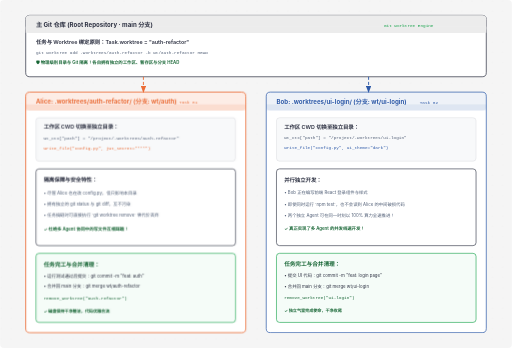
t = 0.00 s
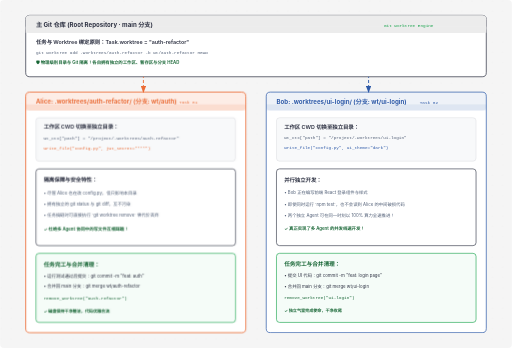
t = 0.31 s
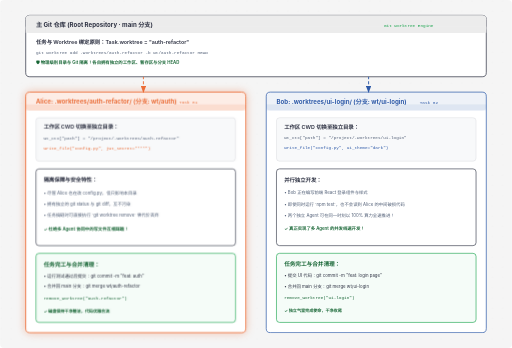
t = 0.94 s
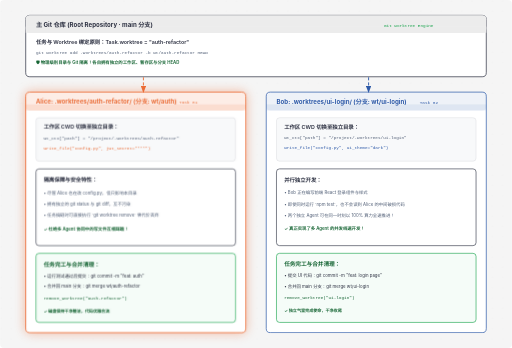
t = 1.25 s
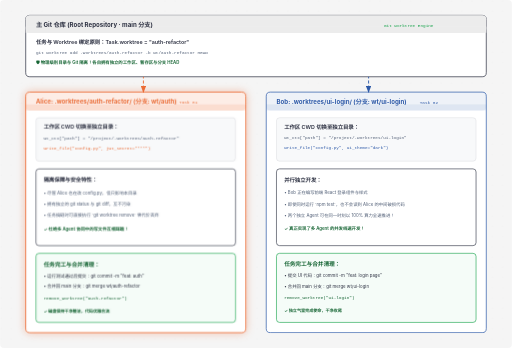
t = 1.56 s
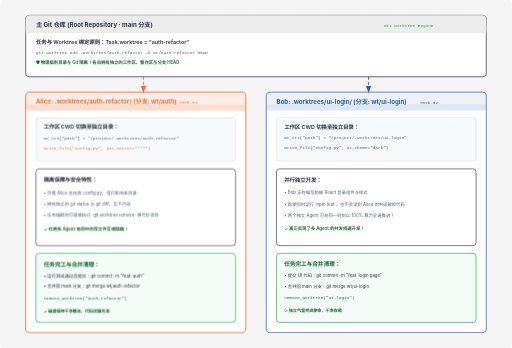
t = 2.19 s

The animated SVG that drew these frames (rendered in a browser with its animation timeline set to each time). Animation: 2 CSS @keyframes rules; one cycle of 2.50 s, repeats indefinitely.

<svg viewBox="0 0 1000 680" xmlns="http://www.w3.org/2000/svg" role="img" aria-labelledby="s18-title s18-desc" font-family="'Geist', -apple-system, BlinkMacSystemFont, 'Segoe UI', Roboto, sans-serif">
  <title id="s18-title">s18: Worktree Isolation 目录沙箱与 Git 分支物理隔离拓扑图</title>
  <desc id="s18-desc">展示主仓库与 .worktrees/ 独立分支工作目录的绑定、多 Agent 并行无踩踏开发与最终合并归档机制</desc>

  <style>
    @keyframes crawlDashes {
      from { stroke-dashoffset: 0; }
      to { stroke-dashoffset: -24; }
    }
    @keyframes pulseWorktree {
      0%, 100% { filter: drop-shadow(0 0 0px rgba(235,108,54,0)); }
      50% { filter: drop-shadow(0 0 10px rgba(235,108,54,0.45)); }
    }
    .active-flow {
      stroke-dasharray: 6 4;
      animation: crawlDashes 1.2s linear infinite;
    }
    .wt-glow {
      animation: pulseWorktree 2.5s ease-in-out infinite;
    }
  </style>

  <defs>
    <pattern id="grid-dots" width="20" height="20" patternUnits="userSpaceOnUse">
      <circle cx="2" cy="2" r="0.85" fill="rgba(45,49,66,0.12)"/>
    </pattern>
    <marker id="arrow" markerWidth="8" markerHeight="6" refX="7" refY="3" orient="auto">
      <polygon points="0 0, 8 3, 0 6" fill="#4f5d75"/>
    </marker>
    <marker id="arrow-accent" markerWidth="8" markerHeight="6" refX="7" refY="3" orient="auto">
      <polygon points="0 0, 8 3, 0 6" fill="#eb6c36"/>
    </marker>
    <marker id="arrow-blue" markerWidth="8" markerHeight="6" refX="7" refY="3" orient="auto">
      <polygon points="0 0, 8 3, 0 6" fill="#2e5aa8"/>
    </marker>
  </defs>

  <!-- 背景 -->
  <rect width="100%" height="100%" fill="#f5f5f5" rx="8"/>
  <rect width="100%" height="100%" fill="url(#grid-dots)" opacity="0.6"/>

  <!-- ==================== 1. 顶部：主仓库与任务绑定中枢 ==================== -->
  <g id="main-repo">
    <rect x="50" y="30" width="900" height="120" rx="8" fill="#ffffff" stroke="#2d3142" stroke-width="1.4"/>
    <rect x="50" y="30" width="900" height="34" rx="8" fill="#ececec"/>
    <rect x="50" y="52" width="900" height="12" fill="#ececec"/>
    <text x="70" y="52" fill="#2d3142" font-size="12" font-weight="700">主 Git 仓库 (Root Repository · main 分支)</text>
    <text x="750" y="52" fill="#16a34a" font-size="8.5" font-family="'Geist Mono', monospace">Git Worktree Engine</text>

    <text x="70" y="85" fill="#2d3142" font-size="10.5" font-weight="600">任务与 Worktree 绑定原则：Task.worktree = "auth-refactor"</text>
    <text x="70" y="105" fill="#4f5d75" font-size="8.5" font-family="'Geist Mono', monospace">git worktree add .worktrees/auth-refactor -b wt/auth-refactor HEAD</text>
    <text x="70" y="125" fill="#166534" font-size="8.5" font-weight="600">🛡 物理级别目录与 Git 隔离！各自拥有独立的工作区、暂存区与分支 HEAD</text>
  </g>


  <!-- ==================== 2. 下方：两个并行的独立 Worktree 气室 ==================== -->
  
  <!-- 气室 1: Alice's Worktree -->
  <g id="wt-alice" class="wt-glow">
    <rect x="50" y="180" width="430" height="470" rx="8" fill="#ffffff" stroke="#eb6c36" stroke-width="1.6"/>
    <rect x="50" y="180" width="430" height="36" rx="8" fill="rgba(235,108,54,0.12)"/>
    <rect x="50" y="204" width="430" height="12" fill="rgba(235,108,54,0.12)"/>
    <text x="70" y="203" fill="#eb6c36" font-size="12" font-weight="700">Alice: .worktrees/auth-refactor/ (分支: wt/auth)</text>
    <text x="350" y="203" fill="#eb6c36" font-size="8.5" font-family="'Geist Mono', monospace">Task 01</text>

    <!-- 执行内容 -->
    <rect x="70" y="230" width="390" height="85" rx="6" fill="#f8f9fa" stroke="rgba(45,49,66,0.15)"/>
    <text x="85" y="252" fill="#2d3142" font-size="10.5" font-weight="600">工作区 CWD 切换至独立目录：</text>
    <text x="85" y="272" fill="#4f5d75" font-size="8.5" font-family="'Geist Mono', monospace">wt_ctx["path"] = "/project/.worktrees/auth-refactor"</text>
    <text x="85" y="292" fill="#eb6c36" font-size="8.5" font-family="'Geist Mono', monospace">write_file("config.py", jwt_secret="***")</text>

    <!-- 收益 -->
    <rect x="70" y="330" width="390" height="150" rx="6" fill="#ffffff" stroke="#2d3142" stroke-width="1.2"/>
    <text x="85" y="355" fill="#2d3142" font-size="10.5" font-weight="700">隔离保障与安全特性：</text>
    <text x="85" y="380" fill="#4f5d75" font-size="8.5">• 尽管 Alice 也在改 config.py，但只影响本目录</text>
    <text x="85" y="402" fill="#4f5d75" font-size="8.5">• 拥有独立的 git status 与 git diff，互不污染</text>
    <text x="85" y="424" fill="#4f5d75" font-size="8.5">• 任务搞砸时可直接执行 `git worktree remove` 零代价丢弃</text>
    <text x="85" y="450" fill="#166534" font-size="8.5" font-weight="600">✓ 杜绝多 Agent 协同中的写文件互相踩踏！</text>

    <!-- 合并归档 -->
    <rect x="70" y="495" width="390" height="135" rx="6" fill="rgba(22,163,74,0.04)" stroke="#16a34a" stroke-width="1.2"/>
    <text x="85" y="520" fill="#166534" font-size="11" font-weight="700">任务完工与合并清理：</text>
    <text x="85" y="542" fill="#2d3142" font-size="8.5">• 运行测试通过后提交：git commit -m "feat: auth"</text>
    <text x="85" y="562" fill="#2d3142" font-size="8.5">• 合并回 main 分支：git merge wt/auth-refactor</text>
    <text x="85" y="585" fill="#166534" font-size="8.5" font-family="'Geist Mono', monospace">remove_worktree("auth-refactor")</text>
    <text x="85" y="610" fill="#166534" font-size="8" font-weight="600">✓ 磁盘保持干净整洁，代码优雅合流</text>
  </g>

  <!-- 气室 2: Bob's Worktree -->
  <g id="wt-bob">
    <rect x="520" y="180" width="430" height="470" rx="8" fill="#ffffff" stroke="#2e5aa8" stroke-width="1.4"/>
    <rect x="520" y="180" width="430" height="36" rx="8" fill="rgba(46,90,168,0.08)"/>
    <rect x="520" y="204" width="430" height="12" fill="rgba(46,90,168,0.08)"/>
    <text x="540" y="203" fill="#2e5aa8" font-size="12" font-weight="700">Bob: .worktrees/ui-login/ (分支: wt/ui-login)</text>
    <text x="820" y="203" fill="#2e5aa8" font-size="8.5" font-family="'Geist Mono', monospace">Task 02</text>

    <!-- 执行内容 -->
    <rect x="540" y="230" width="390" height="85" rx="6" fill="#f8f9fa" stroke="rgba(45,49,66,0.15)"/>
    <text x="555" y="252" fill="#2d3142" font-size="10.5" font-weight="600">工作区 CWD 切换至独立目录：</text>
    <text x="555" y="272" fill="#4f5d75" font-size="8.5" font-family="'Geist Mono', monospace">wt_ctx["path"] = "/project/.worktrees/ui-login"</text>
    <text x="555" y="292" fill="#2e5aa8" font-size="8.5" font-family="'Geist Mono', monospace">write_file("config.py", ui_theme="dark")</text>

    <!-- 收益 -->
    <rect x="540" y="330" width="390" height="150" rx="6" fill="#ffffff" stroke="#2d3142" stroke-width="1.2"/>
    <text x="555" y="355" fill="#2d3142" font-size="10.5" font-weight="700">并行独立开发：</text>
    <text x="555" y="380" fill="#4f5d75" font-size="8.5">• Bob 正在编写前端 React 登录组件与样式</text>
    <text x="555" y="402" fill="#4f5d75" font-size="8.5">• 即使同时运行 `npm test`，也不会读到 Alice 的中间破损代码</text>
    <text x="555" y="424" fill="#4f5d75" font-size="8.5">• 两个独立 Agent 可在同一时刻以 100% 算力全速推进！</text>
    <text x="555" y="450" fill="#166534" font-size="8.5" font-weight="600">✓ 真正实现了多 Agent 的并发线速开发！</text>

    <!-- 合并归档 -->
    <rect x="540" y="495" width="390" height="135" rx="6" fill="rgba(22,163,74,0.04)" stroke="#16a34a" stroke-width="1.2"/>
    <text x="555" y="520" fill="#166534" font-size="11" font-weight="700">任务完工与合并清理：</text>
    <text x="555" y="542" fill="#2d3142" font-size="8.5">• 提交 UI 代码：git commit -m "feat: login page"</text>
    <text x="555" y="562" fill="#2d3142" font-size="8.5">• 合并回 main 分支：git merge wt/ui-login</text>
    <text x="555" y="585" fill="#166534" font-size="8.5" font-family="'Geist Mono', monospace">remove_worktree("ui-login")</text>
    <text x="555" y="610" fill="#166534" font-size="8" font-weight="600">✓ 独立气室完成使命，干净收尾</text>
  </g>


  <!-- ==================== 3. 派发与合流连线 ==================== -->
  
  <!-- 主仓库派发至 Alice Worktree -->
  <path class="active-flow" d="M 280 150 L 280 180" fill="none" stroke="#eb6c36" stroke-width="1.8" marker-end="url(#arrow-accent)"/>
  
  <!-- 主仓库派发至 Bob Worktree -->
  <path class="active-flow" d="M 720 150 L 720 180" fill="none" stroke="#2e5aa8" stroke-width="1.8" marker-end="url(#arrow-blue)"/>

</svg>
